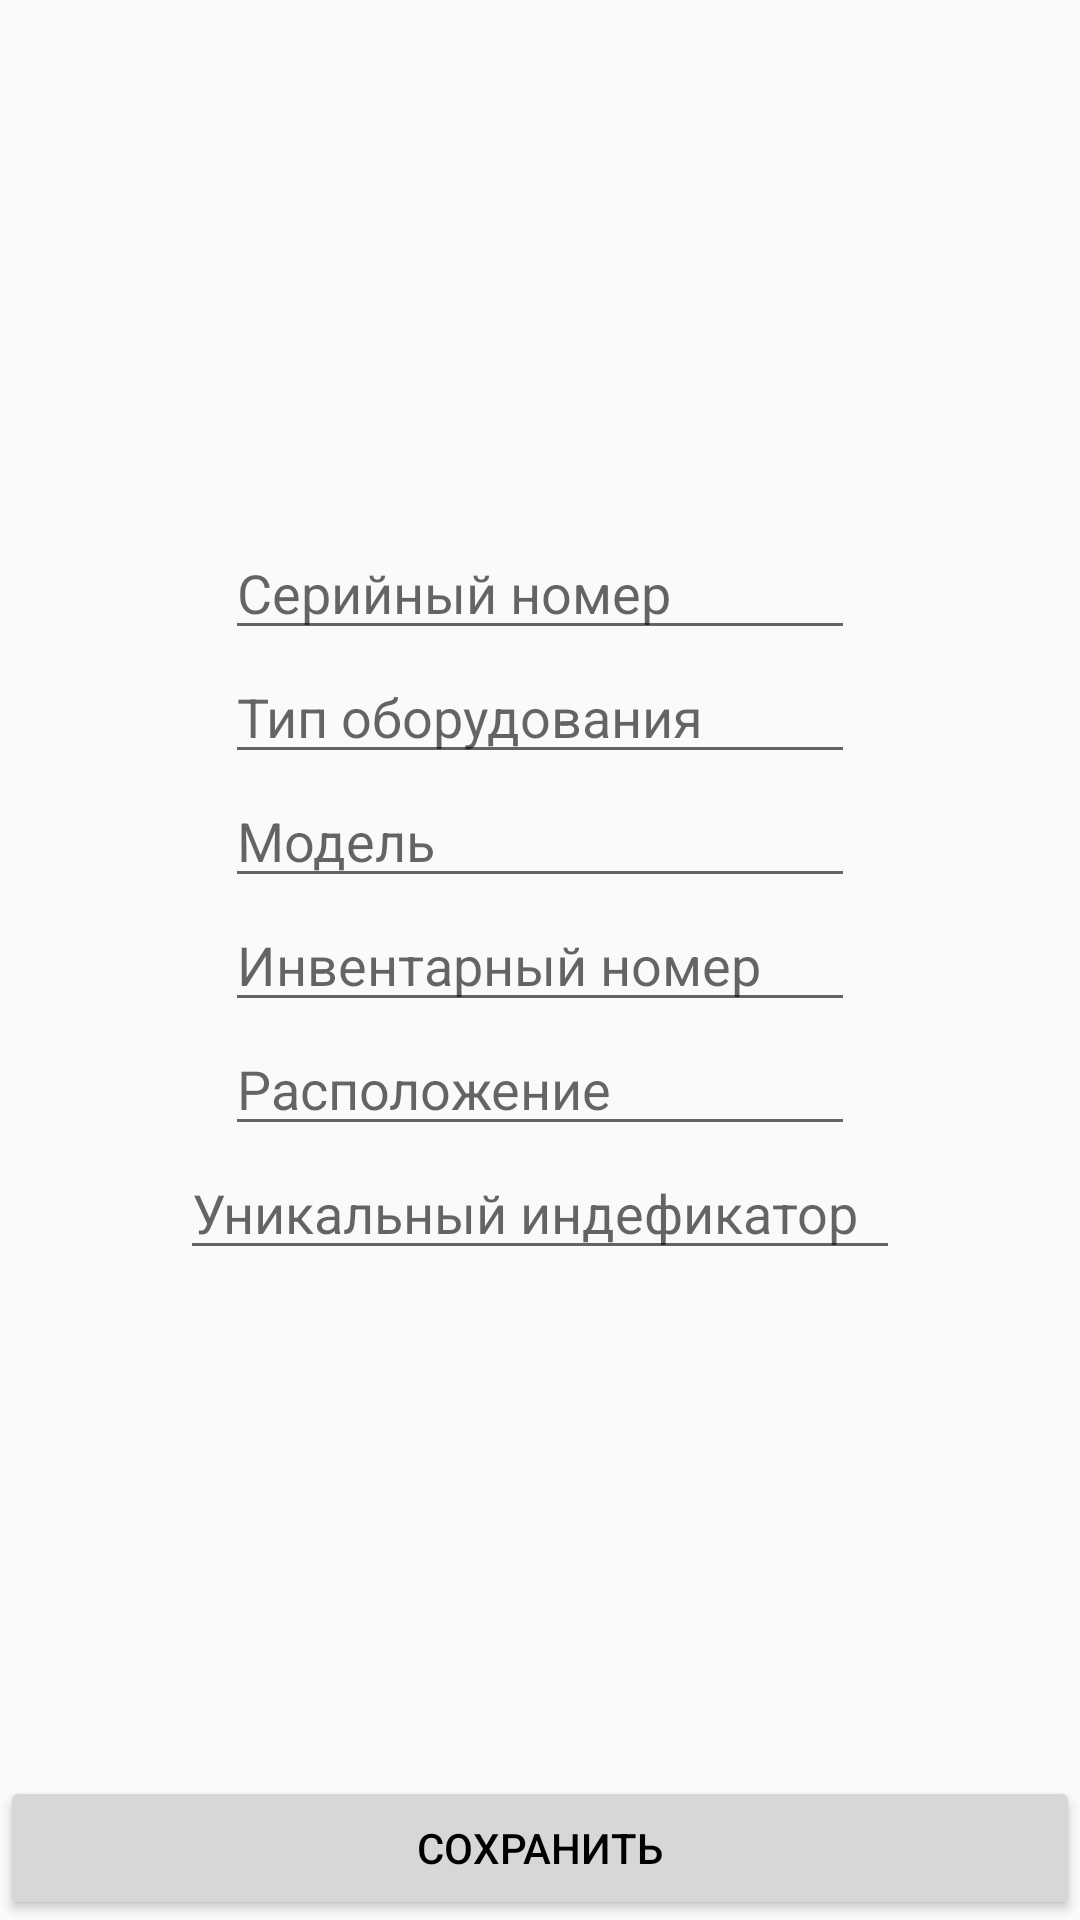

Reconstruct the res/layout file that produces this screen, plus the resources it refers to.
<!-- AndroidManifest.xml: application theme RGS_Red -->
<!-- res/layout/activity_press.xml -->
<?xml version="1.0" encoding="utf-8"?>
<RelativeLayout xmlns:android="http://schemas.android.com/apk/res/android"
    xmlns:app="http://schemas.android.com/apk/res-auto"
    xmlns:tools="http://schemas.android.com/tools"
    android:layout_width="match_parent"
    android:layout_height="match_parent"
    android:layout_margin="10dp"
    tools:context=".activity_press">

    <Button
        android:id="@+id/button2"
        android:layout_width="match_parent"
        android:layout_height="wrap_content"
        android:layout_alignParentBottom="true"
        android:layout_centerHorizontal="true"
        android:text="Сохранить" />

    <EditText
        android:id="@+id/editText"
        android:layout_width="wrap_content"
        android:layout_height="wrap_content"
        android:layout_above="@+id/editText2"
        android:layout_centerHorizontal="true"
        android:ems="10"
        android:hint="Серийный номер"
        android:inputType="text|textPersonName"
        android:textColor="@color/black" />

    <EditText
        android:id="@+id/editText2"
        android:layout_width="wrap_content"
        android:layout_height="wrap_content"
        android:layout_above="@+id/editText3"
        android:layout_centerHorizontal="true"
        android:ems="10"
        android:hint="Тип оборудования"
        android:inputType="textPersonName"
        android:textColor="@color/black" />

    <EditText
        android:id="@+id/editText3"
        android:layout_width="wrap_content"
        android:layout_height="wrap_content"
        android:layout_above="@+id/editText4"
        android:layout_centerHorizontal="true"
        android:ems="10"
        android:hint="Модель"
        android:inputType="textPersonName"
        android:textColor="@color/black" />

    <EditText
        android:id="@+id/editText4"
        android:layout_width="wrap_content"
        android:layout_height="wrap_content"
        android:layout_centerInParent="true"
        android:ems="10"
        android:hint="Инвентарный номер"
        android:inputType="textPersonName"
        android:textColor="@color/black" />

    <EditText
        android:id="@+id/editText5"
        android:layout_width="wrap_content"
        android:layout_height="wrap_content"
        android:layout_below="@+id/editText4"
        android:layout_centerHorizontal="true"
        android:ems="10"
        android:hint="Расположение"
        android:inputType="textPersonName"
        android:textColor="@color/black" />

    <EditText
        android:id="@+id/editText6"
        android:layout_width="240dp"
        android:layout_height="wrap_content"
        android:layout_below="@+id/editText5"
        android:layout_centerHorizontal="true"
        android:ems="10"
        android:hint="Уникальный индефикатор"
        android:inputType="textPersonName"
        android:textColor="@color/black" />

</RelativeLayout>
<!-- resources referenced by this layout -->
<resources>
  <color name="black">#000000</color>
  <style name="RGS_Red" parent="Theme.AppCompat.Light.NoActionBar">
          <item name="colorPrimary">@color/colorRED</item>
          <item name="colorAccent">@color/colorRED</item>
          <item name="colorPrimaryDark">@color/colorR_Dark</item>
          <item name="android:colorForeground">@color/white</item>
      </style>
  <color name="colorRED">#AE0000</color>
  <color name="colorR_Dark">#6e0000</color>
  <color name="white">#ffffff</color>
</resources>
